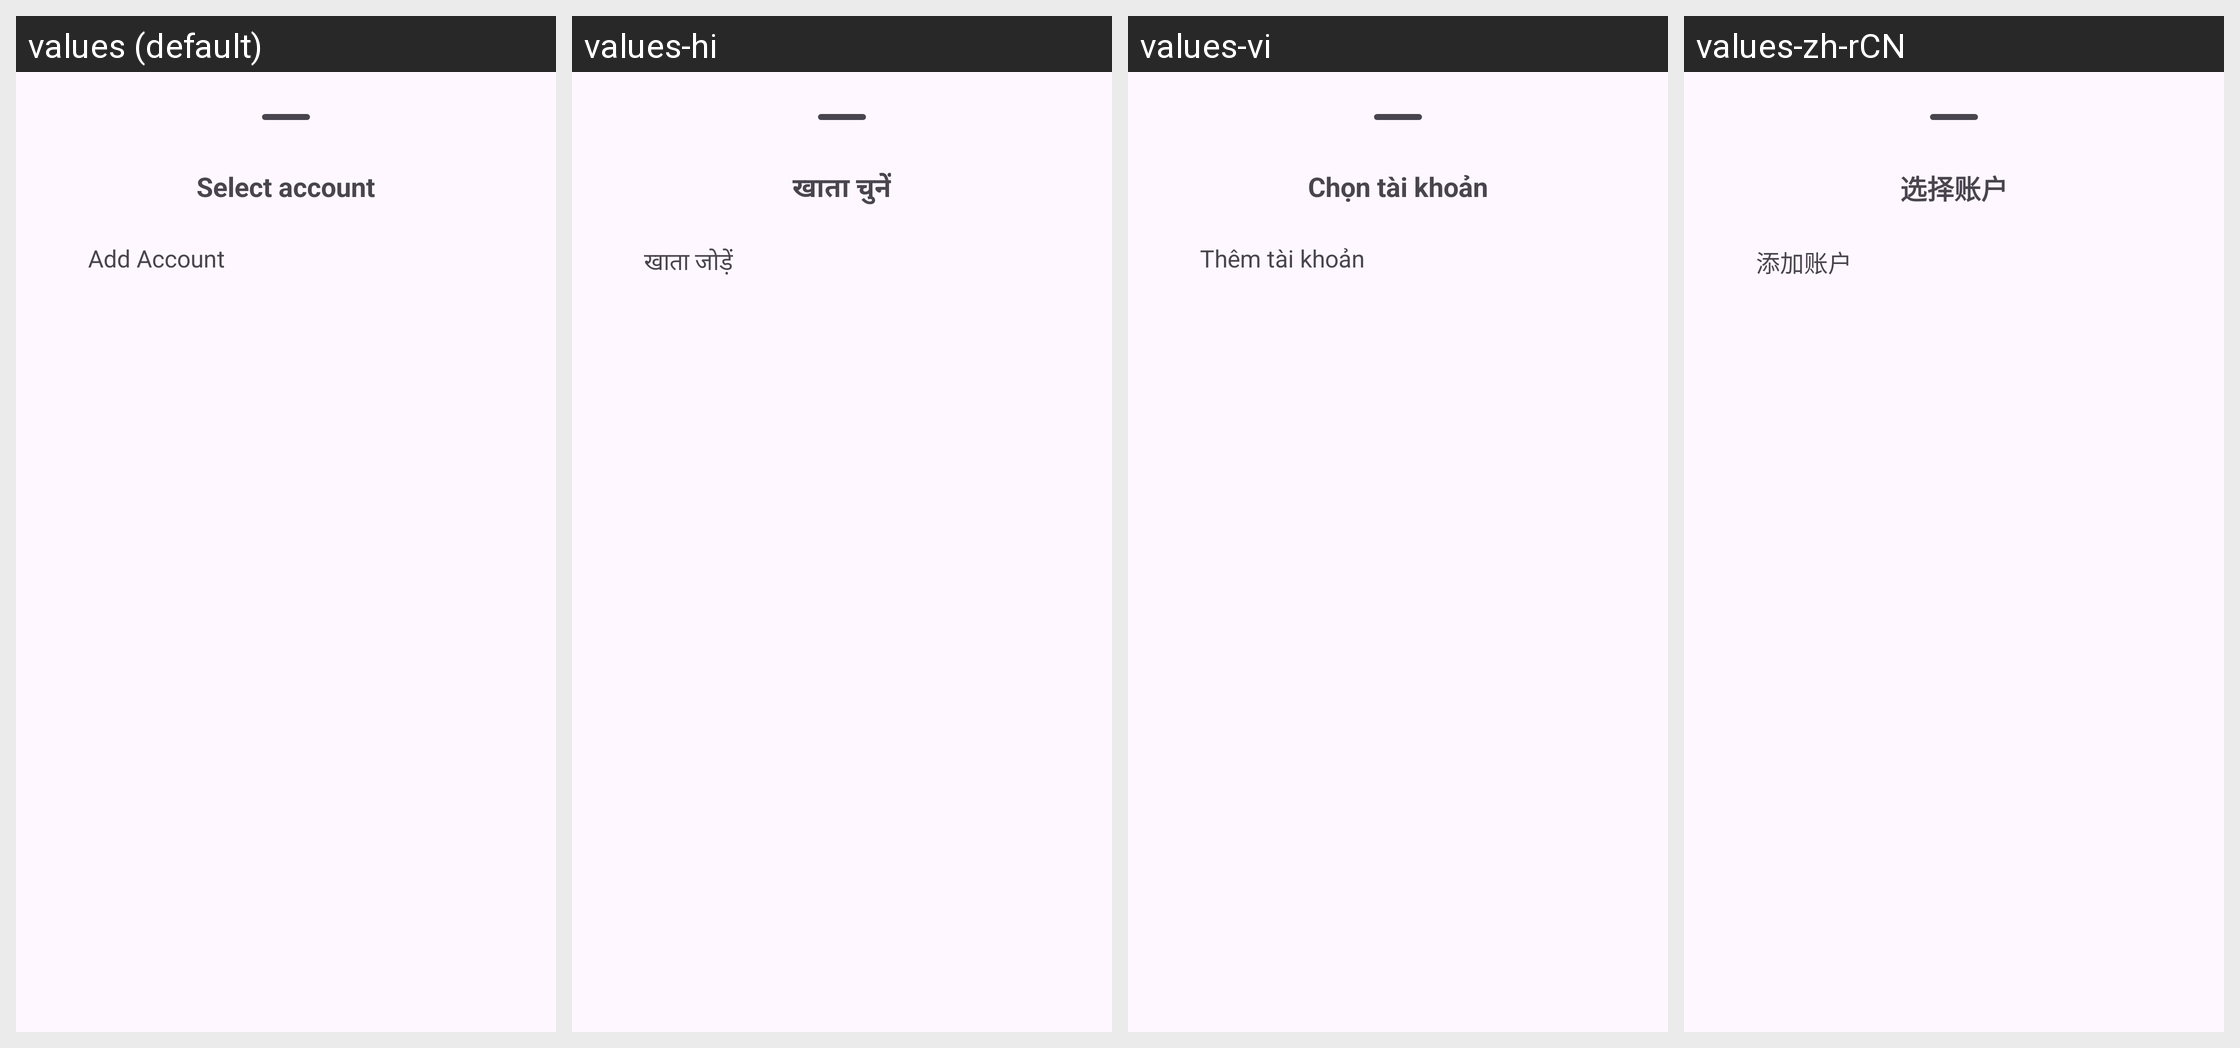

Here is an Android app screen in its default locale and in the app's own translations. Write out the translated-string differences for the strings that appear on this screen.
Android screen res/layout/account_selection_bottom_sheet.xml rendered under 4 locales, left to right: values (default), values-hi, values-vi, values-zh-rCN. Device: Nexus 5 (rendered at 1080×1920; each locale shown at half size, 540×960, under a caption strip naming it); theme Theme.Material3.Light.NoActionBar.
Strings drawn on this screen, with the default value and each locale's value (text and hints the layout hard-codes, and strings that could not be matched under every locale, appear in the picture but are not listed):

select_account
  values: Select account
  values-hi: खाता चुनें
  values-vi: Chọn tài khoản
  values-zh-rCN: 选择账户

add_account
  values: Add Account
  values-hi: खाता जोड़ें
  values-vi: Thêm tài khoản
  values-zh-rCN: 添加账户
